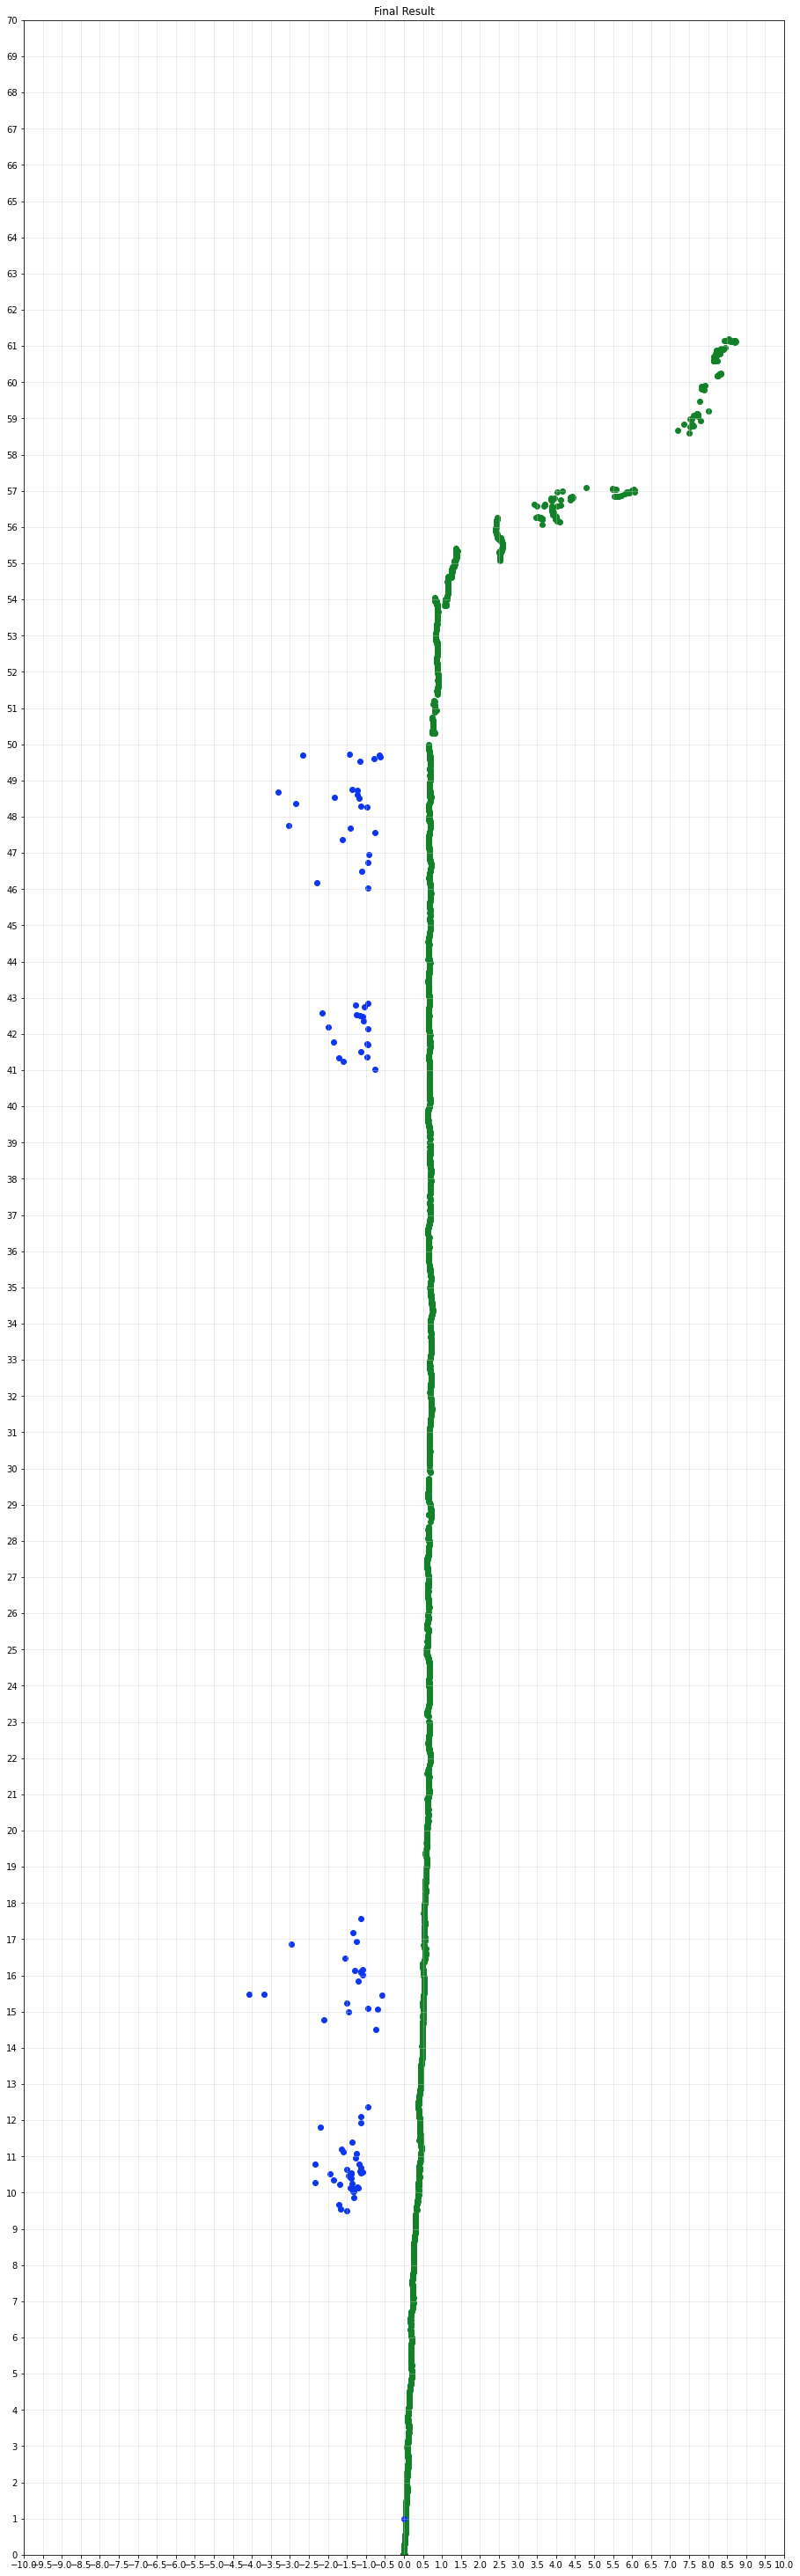

Data behind this chart, as committed beside it:
, 0, 1
0, -1.654, 9.543
1, -1.314, 9.852
2, -1.493, 9.49
3, -1.712, 9.659
4, -1.336, 10.1
5, -1.379, 10.52
6, -1.125, 10.55
7, -1.678, 10.23
8, -1.388, 10.55
9, -1.34, 10.03
10, -1.308, 10.02
11, -1.388, 10.39
12, -1.404, 10.12
13, -1.508, 10.65
14, -1.419, 10.42
15, -1.381, 10.12
16, -2.348, 10.27
17, -1.145, 10.59
18, -1.172, 10.79
19, -1.86, 10.35
20, -1.37, 10.25
21, -1.938, 10.52
22, -1.076, 10.57
23, -1.262, 10.95
24, -1.237, 10.17
25, -1.209, 10.13
26, -2.346, 10.8
27, -1.462, 10.47
28, -1.138, 10.69
29, -1.255, 11.08
30, -1.641, 11.19
31, -1.605, 11.12
32, -1.365, 11.39
33, -2.195, 11.81
34, -1.129, 11.92
35, -1.125, 12.1
36, -0.9431, 12.37
37, -2.096, 14.78
38, -1.448, 14.98
39, -0.7301, 14.51
40, -4.067, 15.47
41, -1.496, 15.24
42, -0.9568, 15.09
43, -1.204, 15.85
44, -0.6956, 15.07
45, -0.5851, 15.45
46, -3.687, 15.49
47, -1.29, 16.13
48, -1.09, 16.16
49, -1.553, 16.48
50, -1.246, 16.93
51, -2.973, 16.87
52, -1.136, 16.1
53, -1.097, 16
54, -1.129, 16.07
55, -1.352, 17.18
56, -1.134, 17.56
57, -0.7603, 41.03
58, -1.706, 41.34
59, -0.9496, 41.71
... 39 more rows
